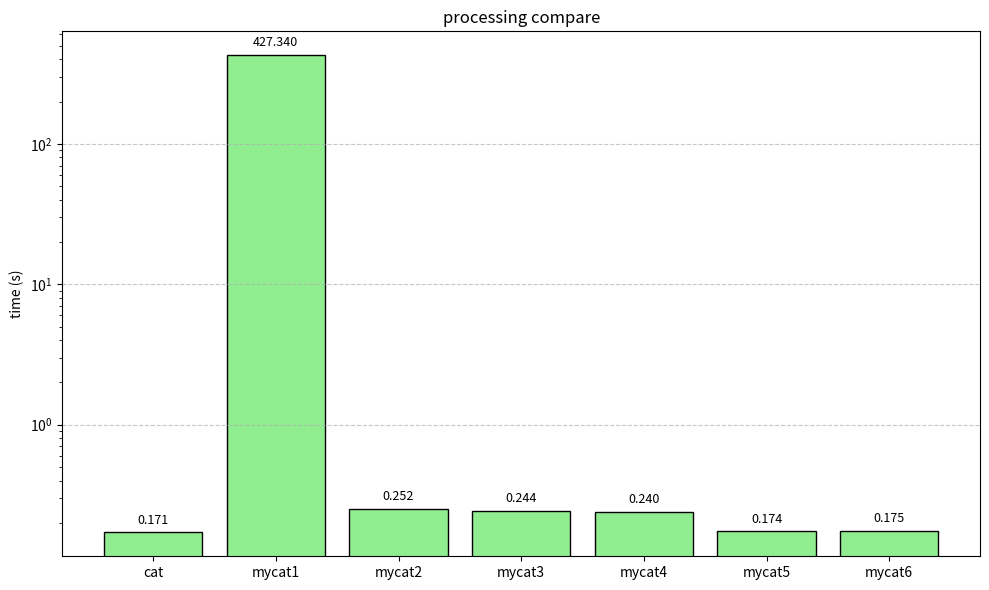

Write the Python code that produced this figure.
import matplotlib.pyplot as plt
import matplotlib.font_manager as fm

# 实验数据
labels = ['cat', 'mycat1', 'mycat2', 'mycat3', 'mycat4', 'mycat5', 'mycat6']
times = [0.171, 427.340, 0.252, 0.244, 0.240, 0.174, 0.175]  # 运行时间（秒）

# 绘制柱状图
plt.figure(figsize=(10, 6))
bars = plt.bar(labels, times, color='lightgreen', edgecolor='black')
plt.ylabel('time (s)')
plt.title('processing compare')
plt.yscale('log')  # 使用对数刻度突出差异
plt.grid(True, axis='y', linestyle='--', alpha=0.7)

# 在柱子上标注时间值
for bar, time in zip(bars, times):
    plt.text(bar.get_x() + bar.get_width() / 2, time * 1.1, f'{time:.3f}', 
             ha='center', va='bottom', fontsize=9)

plt.tight_layout()
plt.show()